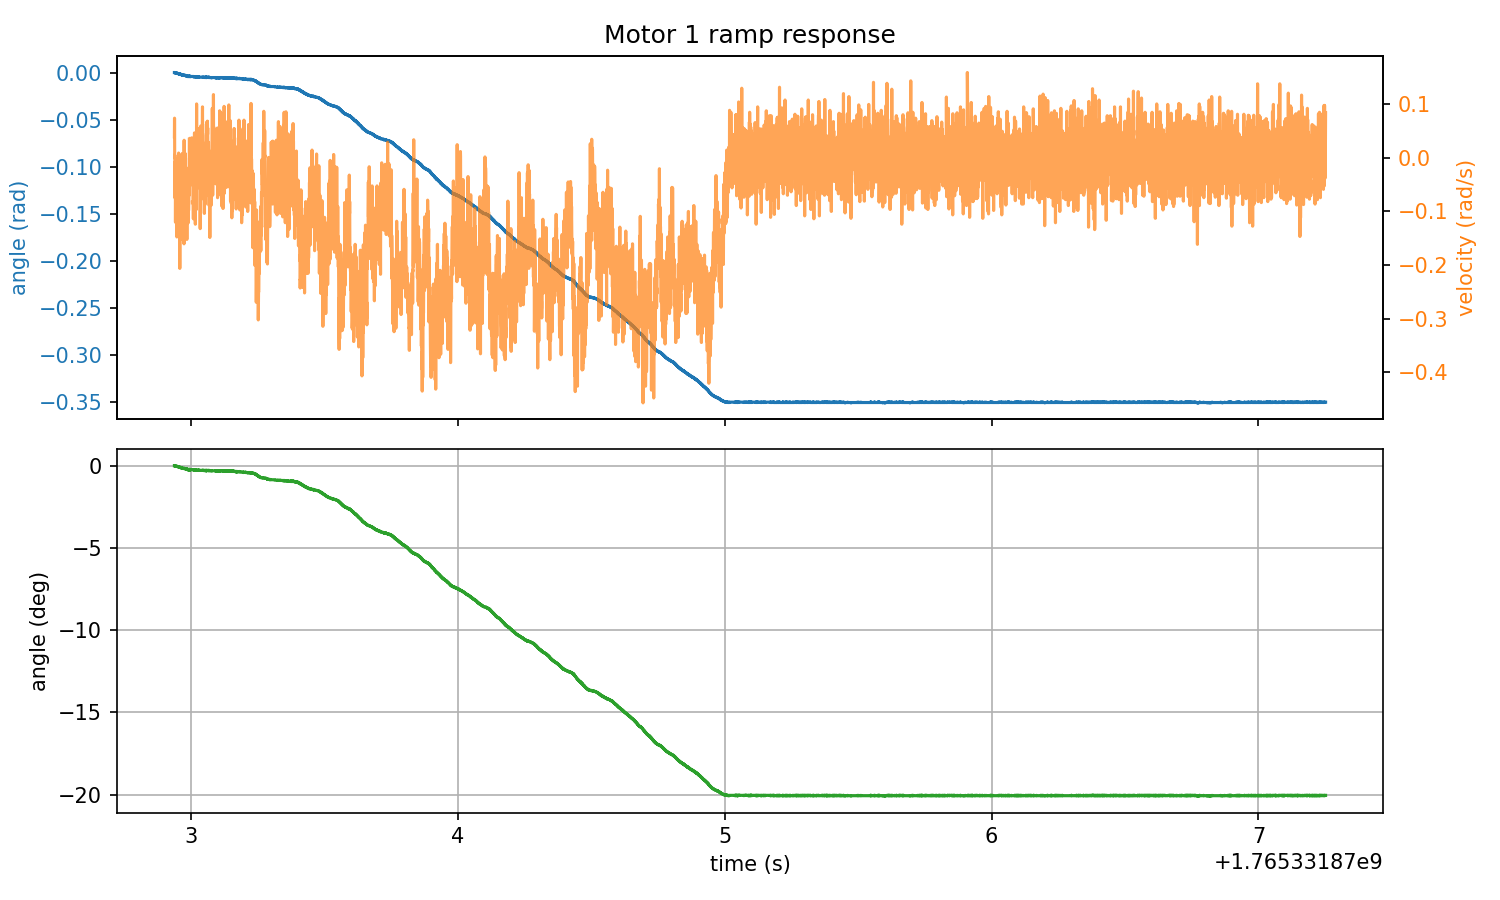

The data file committed next to this chart (first rows):
timestamp, angle_rad, angle_deg, velocity_rad_s, torque_Nm
1765331873, 0.000000, 0.000000, 0.03891, -0.000183
1765331873, 0.000000, 0.000000, 0.0737, -0.000183
1765331873, 0.000000, 0.000000, 0.05356, -0.000183
1765331873, -0.000381, -0.02186, -0.000458, -0.02618
1765331873, 0.000000, 0.000000, 0.005035, -0.008240
1765331873, -0.000381, -0.02186, -0.01968, -0.04523
1765331873, -0.000381, -0.02186, -0.038, -0.03937
1765331873, -0.000381, -0.02186, -0.06912, -0.04889
1765331873, -0.000381, -0.02186, -0.07553, -0.04596
1765331873, -0.000381, -0.02186, -0.007782, -0.000183
1765331873, -0.000381, -0.02186, -0.05264, -0.000183
1765331873, -0.000381, -0.02186, -0.03525, -0.000183
1765331873, -0.000381, -0.02186, -0.1204, -0.000183
1765331873, -0.000381, -0.02186, -0.07736, -0.005676
1765331873, -0.000381, -0.02186, -0.06729, -0.000183
1765331873, -0.000381, -0.02186, -0.001373, -0.002014
1765331873, -0.000381, -0.02186, -0.01785, -0.000183
1765331873, -0.000381, -0.02186, -0.07553, -0.04449
1765331873, -0.000381, -0.02186, -0.09567, -0.000183
1765331873, -0.000381, -0.02186, -0.07645, -0.000183
1765331873, -0.000381, -0.02186, -0.0618, -0.000183
1765331873, -0.000381, -0.02186, -0.0499, -0.000183
1765331873, -0.000381, -0.02186, -0.03891, -0.000183
1765331873, -0.000381, -0.02186, -0.01694, -0.000183
1765331873, -0.000381, -0.02186, -0.02976, -0.000183
1765331873, -0.000763, -0.04371, -0.103, -0.000183
1765331873, -0.000381, -0.02186, -0.1085, -0.000183
1765331873, -0.000381, -0.02186, -0.09934, -0.000183
1765331873, -0.000763, -0.04371, -0.05997, -0.000183
1765331873, -0.000763, -0.04371, -0.1332, -0.05255
1765331873, -0.000763, -0.04371, -0.1469, -0.065
1765331873, -0.000763, -0.04371, -0.1479, -0.000183
1765331873, -0.000763, -0.04371, -0.1131, -0.002380
1765331873, -0.000763, -0.04371, -0.08286, -0.02179
1765331873, -0.000763, -0.04371, -0.0618, -0.007507
1765331873, -0.000763, -0.04371, -0.07828, -0.000183
1765331873, -0.000763, -0.04371, -0.0975, -0.000183
1765331873, -0.000763, -0.04371, -0.1204, -0.000183
1765331873, -0.000763, -0.04371, -0.0911, -0.000183
1765331873, -0.000763, -0.04371, -0.05173, -0.000183
1765331873, -0.000763, -0.04371, -0.03159, -0.000183
1765331873, -0.001144, -0.06557, -0.06729, -0.000183
1765331873, -0.001144, -0.06557, -0.08926, -0.01923
1765331873, -0.001144, -0.06557, -0.09476, -0.01117
1765331873, -0.001144, -0.06557, -0.1003, -0.000183
1765331873, -0.001144, -0.06557, -0.114, -0.000183
1765331873, -0.001144, -0.06557, -0.08194, -0.000183
1765331873, -0.001144, -0.06557, -0.038, -0.000183
1765331873, -0.001144, -0.06557, -0.05905, -0.000183
1765331873, -0.001144, -0.06557, -0.0911, -0.02472
1765331873, -0.001144, -0.06557, -0.1021, -0.000183
1765331873, -0.001144, -0.06557, -0.07828, -0.000183
1765331873, -0.001144, -0.06557, 0.000458, -0.000183
1765331873, -0.001144, -0.06557, 0.008698, -0.03314
1765331873, -0.001144, -0.06557, -0.009613, -0.09027
1765331873, -0.001526, -0.08743, -0.1094, -0.01996
1765331873, -0.001144, -0.06557, -0.135, -0.007141
1765331873, -0.001526, -0.08743, -0.1268, -0.000183
1765331873, -0.001144, -0.06557, -0.1003, -0.000183
1765331873, -0.001526, -0.08743, -0.09567, -0.000183
... 8,675 more rows
